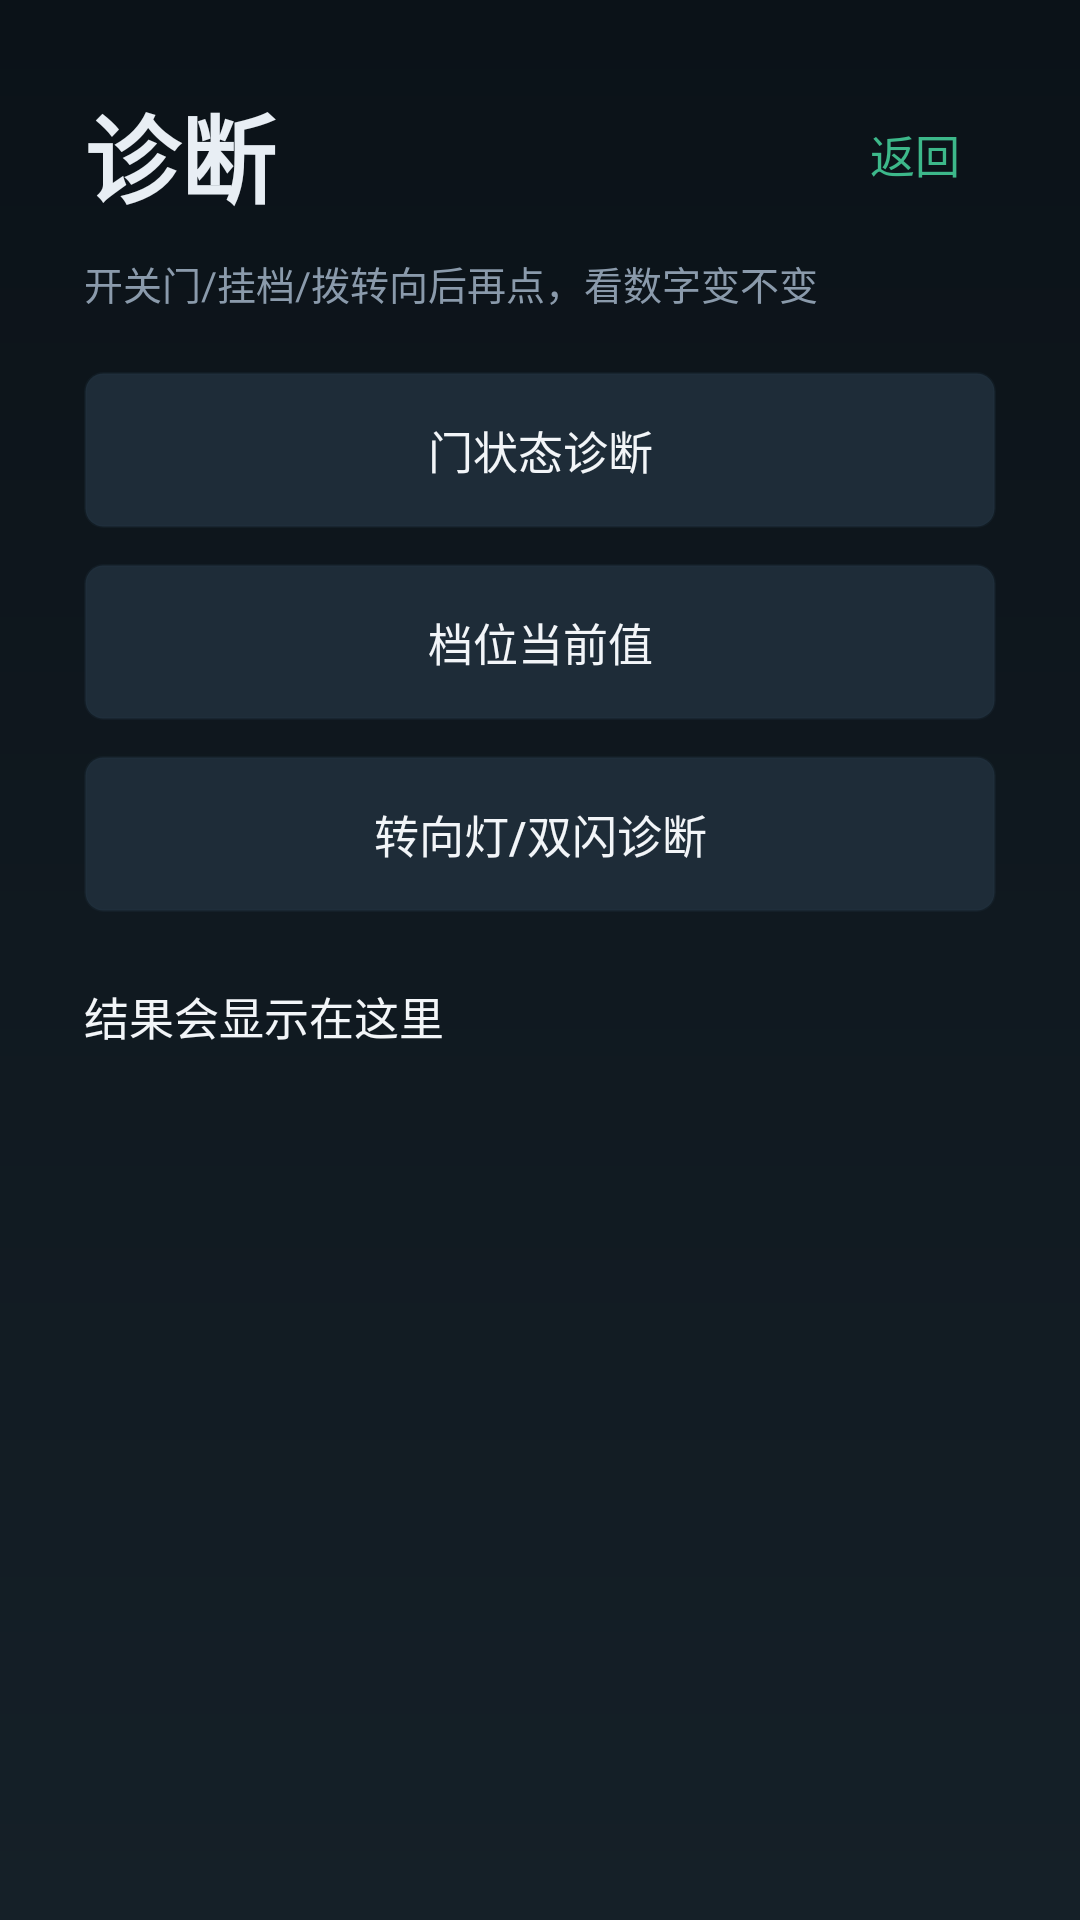

Reconstruct the res/layout file that produces this screen, plus the resources it refers to.
<!-- AndroidManifest.xml: application theme Theme.CarAssistant -->
<!-- res/layout/activity_diag.xml -->
<?xml version="1.0" encoding="utf-8"?>
<LinearLayout xmlns:android="http://schemas.android.com/apk/res/android"
    android:orientation="vertical"
    android:background="@drawable/cv_bg"
    android:paddingLeft="28dp"
    android:paddingTop="28dp"
    android:paddingRight="28dp"
    android:paddingBottom="28dp"
    android:layout_width="match_parent"
    android:layout_height="match_parent">
    <RelativeLayout
        android:layout_width="match_parent"
        android:layout_height="wrap_content">
        <TextView
            android:textSize="32sp"
            android:textStyle="bold"
            android:textColor="@color/cv_brand"
            android:layout_width="wrap_content"
            android:layout_height="wrap_content"
            android:text="@string/diag_title"
            android:layout_alignParentLeft="true"
            android:layout_centerVertical="true"/>
        <TextView
            android:textSize="15sp"
            android:textColor="@color/cv_accent"
            android:id="@+id/backBtn"
            android:padding="12dp"
            android:layout_width="wrap_content"
            android:layout_height="wrap_content"
            android:text="返回"
            android:layout_alignParentRight="true"
            android:layout_centerVertical="true"/>
    </RelativeLayout>
    <TextView
        android:textSize="13sp"
        android:textColor="@color/cv_muted"
        android:layout_width="match_parent"
        android:layout_height="wrap_content"
        android:layout_marginTop="10dp"
        android:text="开关门/挂档/拨转向后再点，看数字变不变"/>
    <Button
        android:textSize="15sp"
        android:textColor="@color/cv_text"
        android:id="@+id/doorDiagBtn"
        android:background="@drawable/cv_btn"
        android:layout_width="match_parent"
        android:layout_height="52dp"
        android:layout_marginTop="20dp"
        android:text="门状态诊断"/>
    <Button
        android:textSize="15sp"
        android:textColor="@color/cv_text"
        android:id="@+id/gearDiagBtn"
        android:background="@drawable/cv_btn"
        android:layout_width="match_parent"
        android:layout_height="52dp"
        android:layout_marginTop="12dp"
        android:text="档位当前值"/>
    <Button
        android:textSize="15sp"
        android:textColor="@color/cv_text"
        android:id="@+id/turnDiagBtn"
        android:background="@drawable/cv_btn"
        android:layout_width="match_parent"
        android:layout_height="52dp"
        android:layout_marginTop="12dp"
        android:text="转向灯/双闪诊断"/>
    <ScrollView
        android:layout_width="match_parent"
        android:layout_height="0dp"
        android:layout_marginTop="20dp"
        android:fillViewport="true"
        android:layout_weight="1">
        <TextView
            android:textSize="15sp"
            android:textColor="@color/cv_text"
            android:id="@+id/diagResult"
            android:paddingTop="4dp"
            android:layout_width="match_parent"
            android:layout_height="wrap_content"
            android:text="结果会显示在这里"
            android:lineSpacingExtra="5dp"
            android:textIsSelectable="true"/>
    </ScrollView>
</LinearLayout>
<!-- resources referenced by this layout -->
<resources>
  <color name="cv_accent">#3db88a</color>
  <color name="cv_brand">#e8eef4</color>
  <color name="cv_muted">#8a9aab</color>
  <color name="cv_text">#f2f5f8</color>
  <!-- drawable cv_bg (drawable) -->
  <?xml version="1.0" encoding="utf-8"?>
  <shape xmlns:android="http://schemas.android.com/apk/res/android" android:shape="rectangle">
      <gradient
          android:startColor="@color/cv_bg_top"
          android:endColor="@color/cv_bg_bottom"
          android:angle="270"
          android:type="linear"/>
  </shape>
  <!-- drawable cv_btn (drawable) -->
  <?xml version="1.0" encoding="utf-8"?>
  <shape xmlns:android="http://schemas.android.com/apk/res/android" android:shape="rectangle">
      <solid android:color="@color/cv_btn"/>
      <corners android:radius="6dp"/>
      <stroke
          android:width="1dp"
          android:color="@color/cv_line"/>
  </shape>
  <string name="diag_title">诊断</string>
  <color name="cv_bg_top">#0b1218</color>
  <color name="cv_bg_bottom">#152028</color>
  <color name="cv_btn">#1e2c38</color>
  <color name="cv_line">#33243a48</color>
  <color name="brand_primary">#2E6BFF</color>
  <color name="brand_primary_dark">#1E54E5</color>
  <color name="brand_accent">#00C2A8</color>
  <color name="bg_page">#F5F7FB</color>
  <color name="bg_card">#FFFFFF</color>
  <color name="text_primary">#1A1F36</color>
  <color name="danger">#FF4D4F</color>
  <color name="text_secondary">#5A6273</color>
  <style name="Widget.CarAssistant.Button" parent="Widget.MaterialComponents.Button">
          <item name="android:textColor">#FFFFFF</item>
          <item name="backgroundTint">@color/brand_primary</item>
          <item name="cornerRadius">24dp</item>
          <item name="android:minHeight">48dp</item>
          <item name="android:textSize">14sp</item>
          <item name="android:textStyle">bold</item>
          <item name="android:letterSpacing">0.04</item>
          <item name="elevation">2dp</item>
      </style>
  <style name="ThemeOverlay.CarAssistant.Dialog" parent="ThemeOverlay.MaterialComponents.Dialog.Alert">
          <item name="android:windowBackground">@drawable/bg_dialog</item>
          <item name="android:windowMinWidthMinor">85%</item>
          <item name="android:windowMinWidthMajor">65%</item>
          <item name="colorPrimary">@color/brand_primary</item>
          <item name="colorSecondary">@color/brand_primary</item>
          <item name="buttonBarPositiveButtonStyle">@style/Widget.CarAssistant.DialogButton.Positive</item>
          <item name="buttonBarNegativeButtonStyle">@style/Widget.CarAssistant.DialogButton.Negative</item>
      </style>
  <!-- drawable bg_dialog (drawable) -->
  <?xml version="1.0" encoding="utf-8"?>
  <shape xmlns:android="http://schemas.android.com/apk/res/android"
      android:shape="rectangle">
      <solid android:color="@color/dialog_bg"/>
      <corners android:radius="@dimen/dialog_corner"/>
  </shape>
  <style name="Widget.CarAssistant.DialogButton.Negative" parent="Widget.MaterialComponents.Button.TextButton.Dialog">
          <item name="android:textColor">@color/text_secondary</item>
          <item name="backgroundTint">@color/stroke_card</item>
          <item name="cornerRadius">22dp</item>
          <item name="android:minHeight">44dp</item>
          <item name="android:minWidth">88dp</item>
          <item name="android:paddingStart">18dp</item>
          <item name="android:paddingEnd">18dp</item>
          <item name="android:textSize">14sp</item>
          <item name="android:textStyle">bold</item>
          <item name="elevation">0dp</item>
      </style>
  <color name="dialog_bg">#FFFFFF</color>
  <dimen name="dialog_corner">24dp</dimen>
  <color name="stroke_card">#F0F2F7</color>
</resources>
